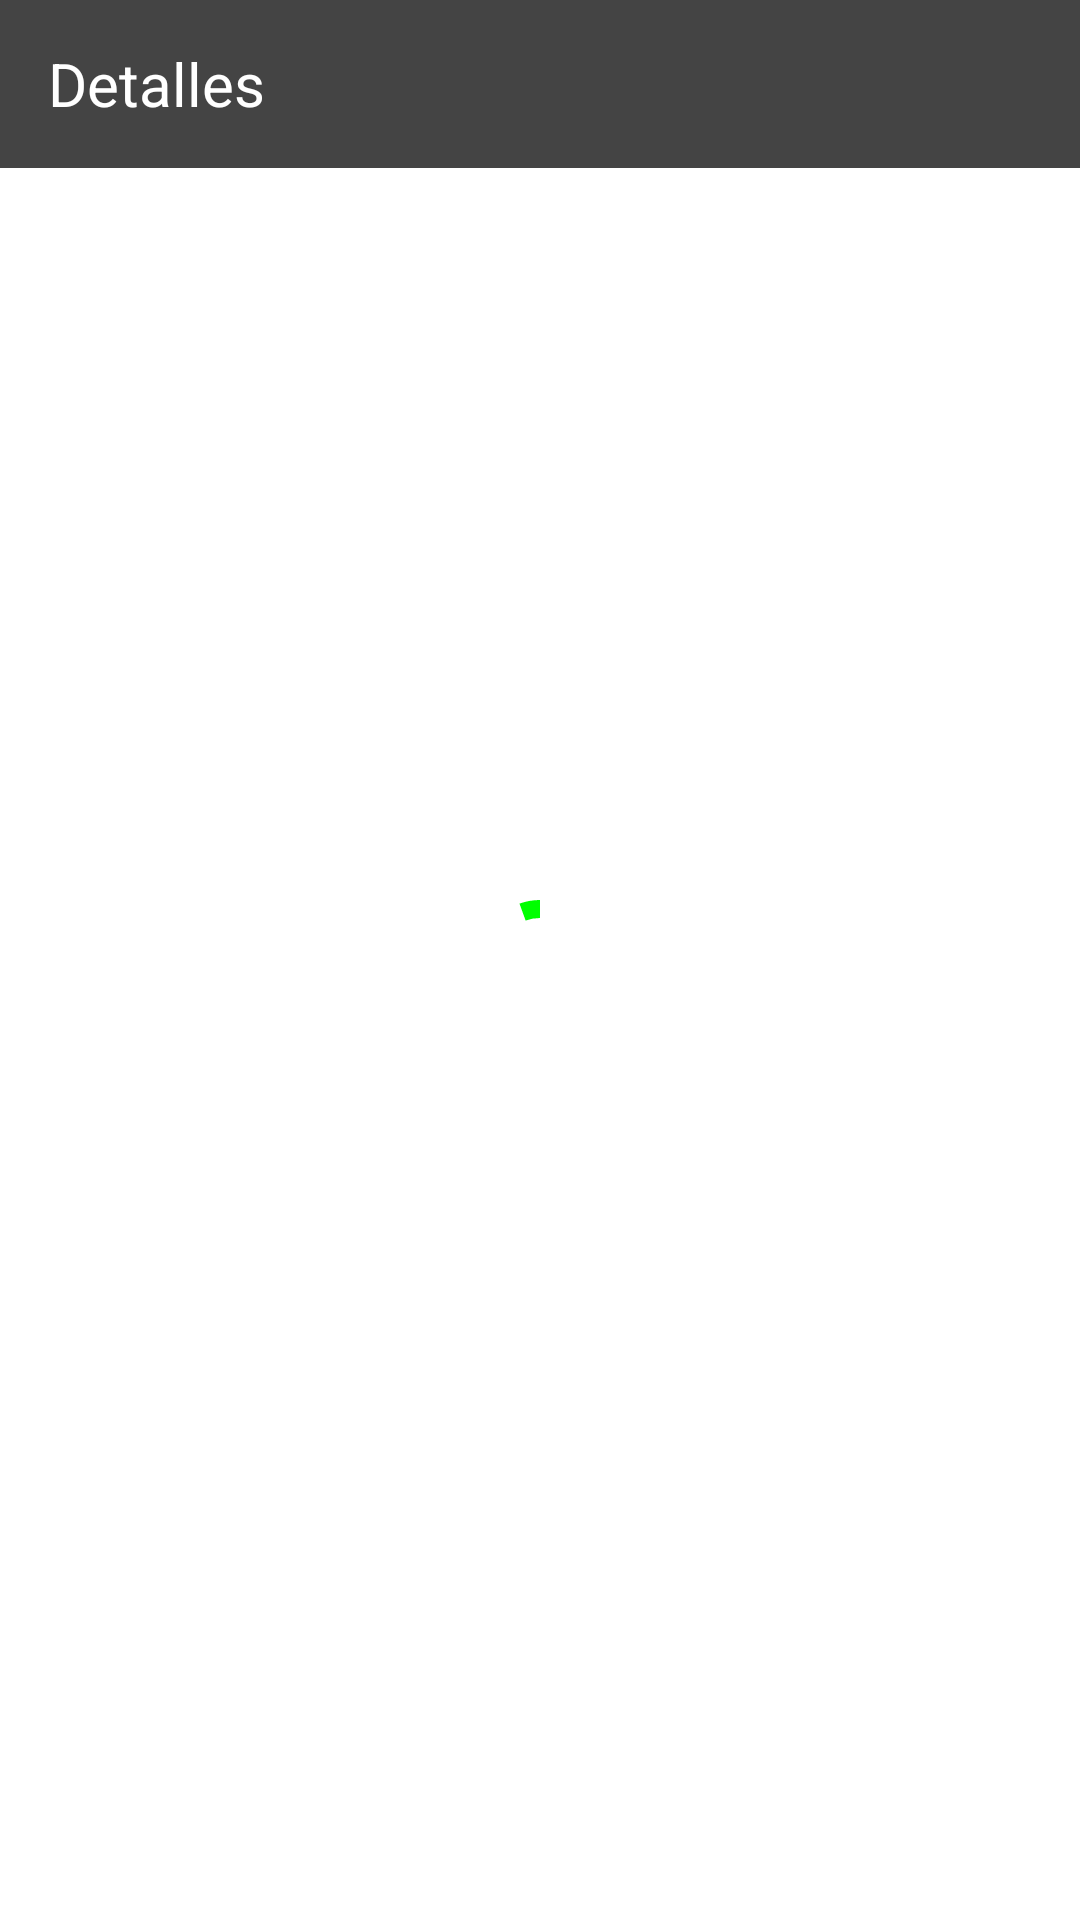

The Android layout XML behind this screen, and the referenced resources:
<!-- AndroidManifest.xml: application theme Theme.TVMaze -->
<!-- res/layout/detail_fragment.xml -->
<?xml version="1.0" encoding="utf-8"?>
<androidx.constraintlayout.widget.ConstraintLayout xmlns:android="http://schemas.android.com/apk/res/android"
    xmlns:app="http://schemas.android.com/apk/res-auto"
    xmlns:tools="http://schemas.android.com/tools"
    android:layout_width="match_parent"
    android:layout_height="match_parent">

    <com.google.android.material.appbar.AppBarLayout
        android:id="@+id/appBar"
        android:layout_width="match_parent"
        android:layout_height="wrap_content"
        app:layout_constraintStart_toStartOf="parent"
        app:layout_constraintTop_toTopOf="parent">

        <androidx.appcompat.widget.Toolbar
            android:id="@+id/toolBar"
            android:layout_width="match_parent"
            android:layout_height="match_parent"
            android:background="@color/grayDark"
            app:navigationIcon="@drawable/ic_arrow_back">

            <TextView
                android:id="@+id/tvTitle"
                android:layout_width="match_parent"
                android:layout_height="match_parent"
                android:text="@string/txt_details"
                android:textColor="@color/white"
                android:textSize="@dimen/txt_medium" />

        </androidx.appcompat.widget.Toolbar>

    </com.google.android.material.appbar.AppBarLayout>

    <com.google.android.material.progressindicator.CircularProgressIndicator
        android:id="@+id/pbLoading"
        android:layout_width="wrap_content"
        android:layout_height="wrap_content"
        android:indeterminate="true"
        app:indicatorColor="@color/green"
        app:layout_constraintBottom_toBottomOf="parent"
        app:layout_constraintEnd_toEndOf="parent"
        app:layout_constraintStart_toStartOf="parent"
        app:layout_constraintTop_toTopOf="parent"
        app:trackThickness="6dp" />


    <ScrollView
        android:layout_width="match_parent"
        android:layout_height="0dp"
        app:layout_constraintBottom_toBottomOf="parent"
        app:layout_constraintTop_toBottomOf="@+id/appBar">

        <androidx.constraintlayout.widget.ConstraintLayout
            android:id="@+id/container"
            android:layout_width="match_parent"
            android:layout_height="wrap_content"
            android:visibility="gone"
            tools:visibility="visible">

            <ImageView
                android:id="@+id/ivPoster"
                android:layout_width="@dimen/middle_size"
                android:layout_height="@dimen/max_size"
                android:layout_margin="@dimen/min_margin"
                app:layout_constraintStart_toStartOf="parent"
                app:layout_constraintTop_toTopOf="parent"
                tools:ignore="ContentDescription"
                tools:srcCompat="@tools:sample/avatars" />

            <TextView
                android:id="@+id/tvName"
                style="@style/MediumText"
                android:layout_width="0dp"
                android:layout_height="wrap_content"
                android:layout_margin="@dimen/min_margin"
                app:layout_constraintEnd_toEndOf="parent"
                app:layout_constraintStart_toEndOf="@+id/ivPoster"
                app:layout_constraintTop_toTopOf="@+id/ivPoster"
                tools:text="Game Shakers" />

            <TextView
                android:id="@+id/tvNetwork"
                style="@style/NormalText"
                android:layout_width="0dp"
                android:layout_height="wrap_content"
                android:layout_marginHorizontal="@dimen/middle_margin"
                app:layout_constraintEnd_toEndOf="parent"
                app:layout_constraintStart_toEndOf="@+id/ivPoster"
                app:layout_constraintTop_toBottomOf="@+id/tvName"
                tools:text="Nickelodeon" />

            <TextView
                android:id="@+id/tvRating"
                style="@style/NormalText"
                android:layout_width="0dp"
                android:layout_height="wrap_content"
                android:layout_marginHorizontal="@dimen/middle_margin"
                android:text="@string/txt_rating"
                app:layout_constraintStart_toEndOf="@+id/ivPoster"
                app:layout_constraintTop_toBottomOf="@+id/tvNetwork" />

            <Button
                android:id="@+id/btnSite"
                android:layout_width="wrap_content"
                android:layout_height="wrap_content"
                android:backgroundTint="@color/grayDark"
                android:text="@string/txt_button_site"
                android:textColor="@color/white"
                app:layout_constraintBottom_toBottomOf="@id/ivPoster"
                app:layout_constraintEnd_toEndOf="parent"
                app:layout_constraintStart_toEndOf="@+id/ivPoster" />

            <TextView
                android:id="@+id/tvTitleSummary"
                style="@style/MediumText"
                android:layout_width="0dp"
                android:layout_height="wrap_content"
                android:layout_margin="@dimen/min_margin"
                android:text="@string/txt_sinopsis"
                android:textSize="@dimen/txt_normal"
                app:layout_constraintStart_toStartOf="parent"
                app:layout_constraintTop_toBottomOf="@+id/ivPoster" />

            <TextView
                android:id="@+id/tvSummary"
                style="@style/NormalText"
                android:layout_width="match_parent"
                android:layout_height="wrap_content"
                android:layout_margin="@dimen/middle_margin"
                app:layout_constraintStart_toStartOf="parent"
                app:layout_constraintTop_toBottomOf="@+id/tvTitleSummary" />

            <TextView
                android:id="@+id/tvTitleGenders"
                style="@style/MediumText"
                android:layout_width="0dp"
                android:layout_height="wrap_content"
                android:layout_margin="@dimen/min_margin"
                android:text="@string/txt_generos"
                android:textSize="@dimen/txt_normal"
                app:layout_constraintStart_toStartOf="parent"
                app:layout_constraintTop_toBottomOf="@+id/tvSummary" />

            <TextView
                android:id="@+id/tvGenders"
                style="@style/NormalText"
                android:layout_width="0dp"
                android:layout_height="wrap_content"
                android:gravity="top"
                app:layout_constraintEnd_toEndOf="parent"
                app:layout_constraintStart_toEndOf="@id/tvTitleGenders"
                app:layout_constraintTop_toTopOf="@id/tvTitleGenders" />

            <TextView
                android:id="@+id/tvTitleSchedule"
                style="@style/MediumText"
                android:layout_width="0dp"
                android:layout_height="wrap_content"
                android:layout_margin="@dimen/min_margin"
                android:text="@string/txt_time"
                android:textSize="@dimen/txt_normal"
                app:layout_constraintStart_toStartOf="parent"
                app:layout_constraintTop_toBottomOf="@+id/tvGenders" />

            <TextView
                android:id="@+id/tvSchedule"
                style="@style/NormalText"
                android:layout_width="0dp"
                android:layout_height="wrap_content"
                android:gravity="top"
                app:layout_constraintEnd_toEndOf="parent"
                app:layout_constraintStart_toEndOf="@id/tvTitleSchedule"
                app:layout_constraintTop_toTopOf="@id/tvTitleSchedule" />

            <TextView
                android:id="@+id/tvTitleCast"
                style="@style/MediumText"
                android:layout_width="0dp"
                android:layout_height="wrap_content"
                android:layout_margin="@dimen/min_margin"
                android:text="@string/txt_cast"
                android:textSize="@dimen/txt_normal"
                app:layout_constraintStart_toStartOf="parent"
                app:layout_constraintTop_toBottomOf="@+id/tvSchedule" />

            <androidx.compose.ui.platform.ComposeView
                android:id="@+id/cvCast"
                android:layout_width="match_parent"
                android:layout_height="wrap_content"
                android:layout_margin="@dimen/middle_margin"
                app:layout_constraintTop_toBottomOf="@id/tvTitleCast" />

            <Button
                android:id="@+id/btnEpisodes"
                android:layout_width="wrap_content"
                android:layout_height="wrap_content"
                android:backgroundTint="@color/grayDark"
                android:layout_margin="@dimen/middle_margin"
                android:text="@string/txt_button_episodes"
                android:textColor="@color/white"
                app:layout_constraintTop_toBottomOf="@id/cvCast"
                app:layout_constraintEnd_toEndOf="parent"
                app:layout_constraintStart_toStartOf="parent" />

        </androidx.constraintlayout.widget.ConstraintLayout>

    </ScrollView>


</androidx.constraintlayout.widget.ConstraintLayout>
<!-- resources referenced by this layout -->
<resources>
  <color name="grayDark">#444444</color>
  <color name="green">#FF00FF00</color>
  <color name="white">#FFFFFFFF</color>
  <dimen name="max_size">200dp</dimen>
  <dimen name="middle_margin">16dp</dimen>
  <dimen name="middle_size">150dp</dimen>
  <dimen name="min_margin">8dp</dimen>
  <dimen name="txt_medium">20sp</dimen>
  <dimen name="txt_normal">16sp</dimen>
  <string name="txt_button_episodes">Episodios</string>
  <string name="txt_button_site">Visitar Sitio</string>
  <string name="txt_cast">Talentos:</string>
  <string name="txt_details">Detalles</string>
  <string name="txt_generos">Géneros: </string>
  <string name="txt_rating">Rating: </string>
  <string name="txt_sinopsis">Sinópsis:</string>
  <string name="txt_time">Horario: </string>
  <style name="MediumText">
          <item name="android:textColor">@color/black</item>
          <item name="android:textSize">@dimen/txt_big</item>
          <item name="android:textStyle">bold</item>
      </style>
  <style name="NormalText">
          <item name="android:textColor">@color/black</item>
          <item name="android:textSize">@dimen/txt_normal</item>
      </style>
  <style name="Theme.TVMaze" parent="Theme.MaterialComponents.DayNight.DarkActionBar">
          
          <item name="colorPrimary">@color/purple_500</item>
          <item name="colorPrimaryVariant">@color/purple_700</item>
          <item name="colorOnPrimary">@color/white</item>
          
          <item name="colorSecondary">@color/teal_200</item>
          <item name="colorSecondaryVariant">@color/teal_700</item>
          <item name="colorOnSecondary">@color/black</item>
          
          <item name="android:statusBarColor">@color/grayDark</item>
          
          <item name="windowActionBar">false</item>
          <item name="windowNoTitle">true</item>
      </style>
  <color name="black">#FF000000</color>
  <dimen name="txt_big">24sp</dimen>
  <color name="purple_500">#FF6200EE</color>
  <color name="purple_700">#FF3700B3</color>
  <color name="teal_200">#FF03DAC5</color>
  <color name="teal_700">#FF018786</color>
</resources>
